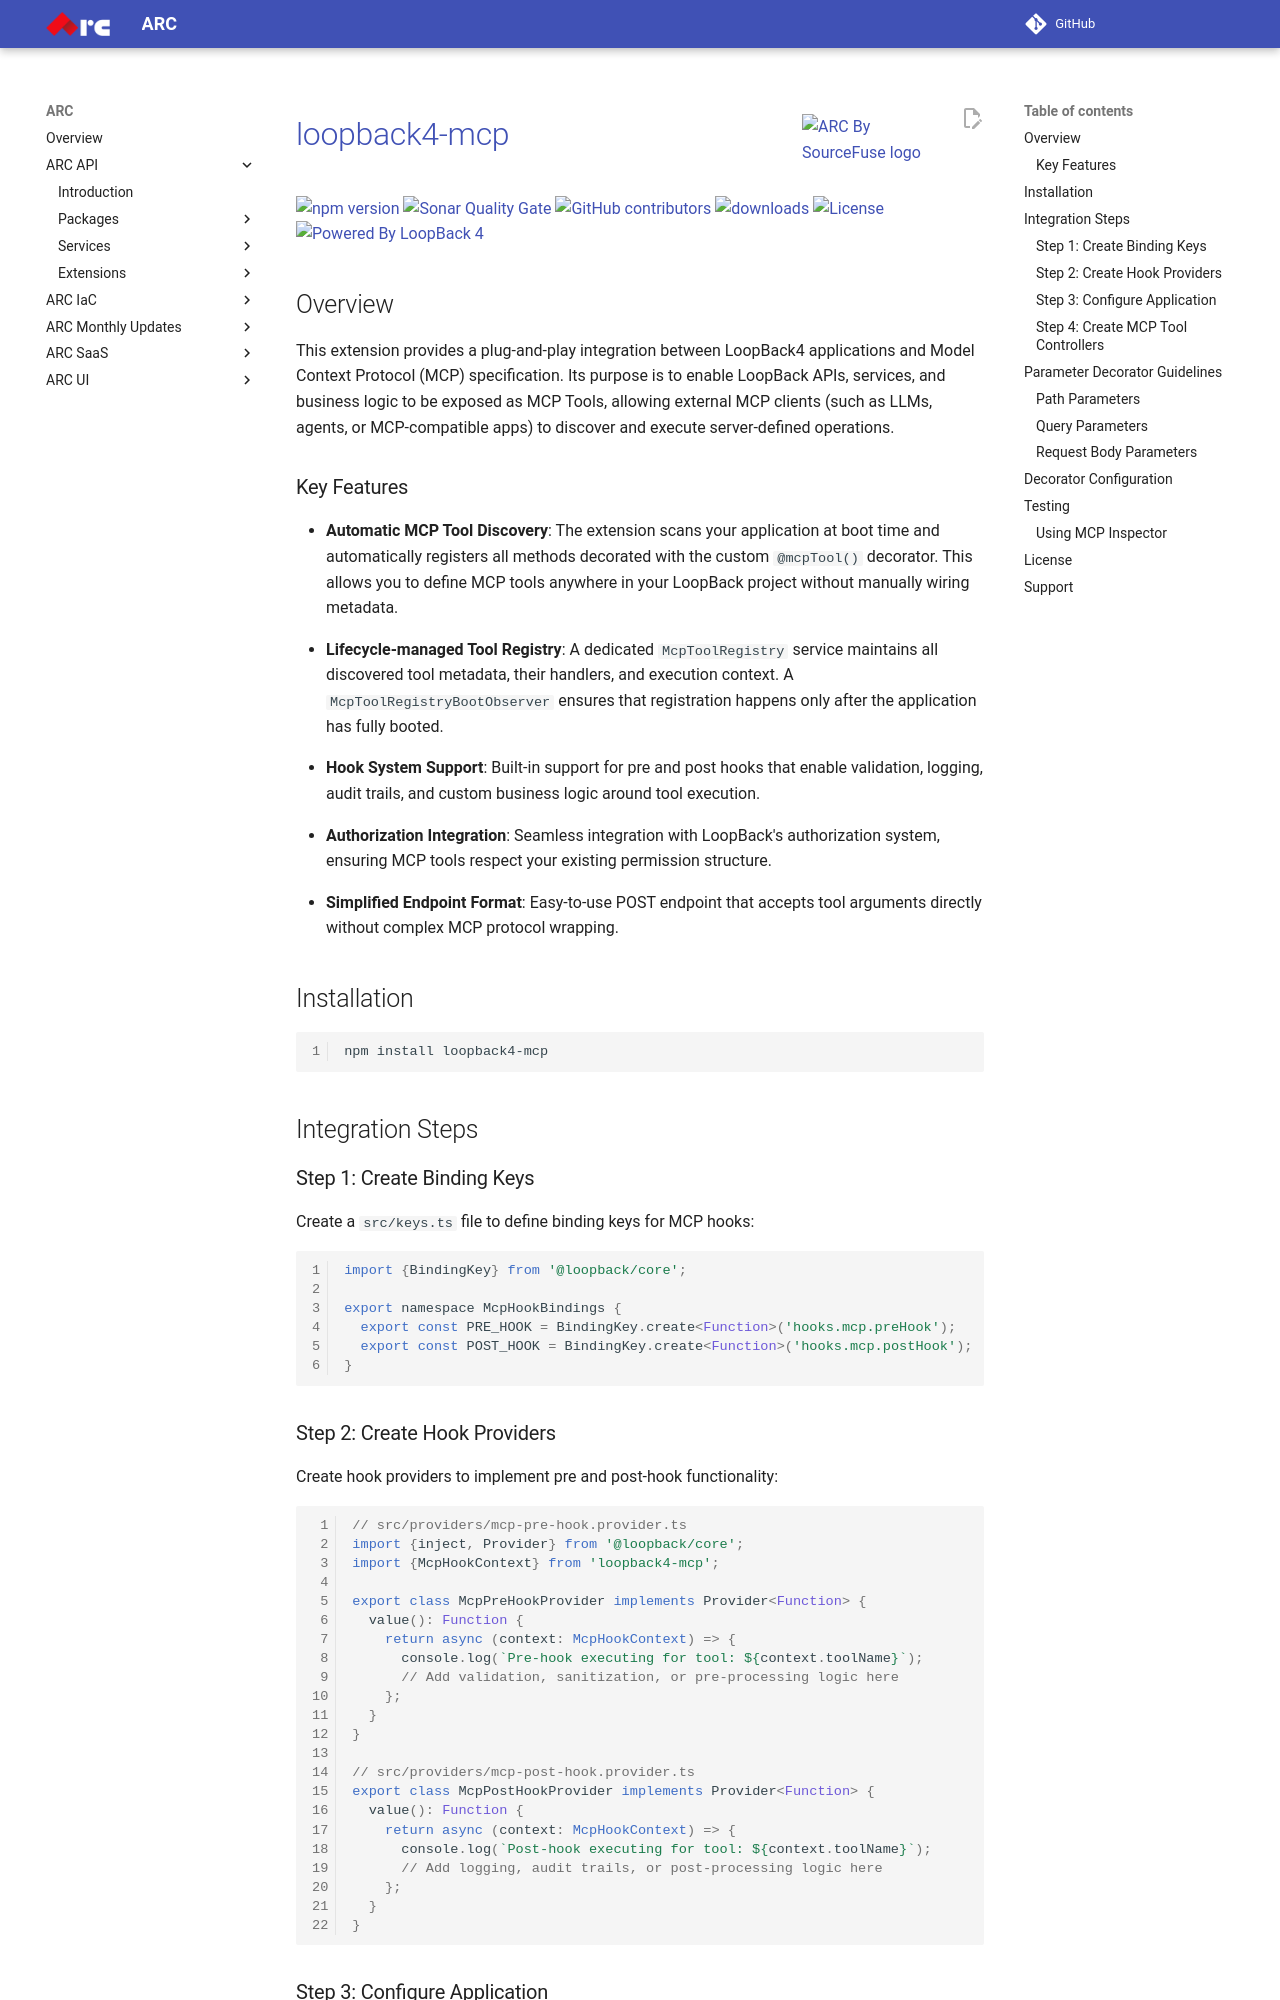

repository: sourcefuse/arc-docs · page: arc-api-docs/extensions/loopback4-mcp/index.html · generator: mkdocs

<a href="https://sourcefuse.github.io/arc-docs/arc-api-docs" target="_blank"><img src="https://github.com/sourcefuse/loopback4-microservice-catalog/blob/master/docs/assets/logo-dark-bg.png?raw=true" alt="ARC By SourceFuse logo" title="ARC By SourceFuse" align="right" width="150" /></a>

# [loopback4-mcp](https://github.com/sourcefuse/loopback4-mcp)

<p align="left">
<a href="https://www.npmjs.com/package/loopback4-mcp">
<img src="https://img.shields.io/npm/v/loopback4-mcp.svg" alt="npm version" />
</a>
<a href="https://sonarcloud.io/summary/new_code?id=sourcefuse_loopback4-mcp" target="_blank">
<img alt="Sonar Quality Gate" src="https://img.shields.io/sonar/quality_gate/sourcefuse_loopback4-mcp?server=https%3A%2F%2Fsonarcloud.io">
</a>
<a href="https://github.com/sourcefuse/loopback4-mcp/graphs/contributors" target="_blank">
<img alt="GitHub contributors" src="https://img.shields.io/github/contributors/sourcefuse/loopback4-mcp?">
</a>
<a href="https://www.npmjs.com/package/loopback4-mcp" target="_blank">
<img alt="downloads" src="https://img.shields.io/npm/dw/loopback4-mcp.svg">
</a>
<a href="./LICENSE">
<img src="https://img.shields.io/github/license/sourcefuse/loopback4-mcp.svg" alt="License" />
</a>
<a href="https://loopback.io/" target="_blank">
<img alt="Powered By LoopBack 4" src="https://img.shields.io/badge/Powered%20by-LoopBack 4-brightgreen" />
</a>
</p>

## Overview

This extension provides a plug-and-play integration between LoopBack4 applications and Model Context Protocol (MCP) specification. Its purpose is to enable LoopBack APIs, services, and business logic to be exposed as MCP Tools, allowing external MCP clients (such as LLMs, agents, or MCP-compatible apps) to discover and execute server-defined operations.

### Key Features

- **Automatic MCP Tool Discovery**: The extension scans your application at boot time and automatically registers all methods decorated with the custom `@mcpTool()` decorator. This allows you to define MCP tools anywhere in your LoopBack project without manually wiring metadata.

- **Lifecycle-managed Tool Registry**: A dedicated `McpToolRegistry` service maintains all discovered tool metadata, their handlers, and execution context. A `McpToolRegistryBootObserver` ensures that registration happens only after the application has fully booted.

- **Hook System Support**: Built-in support for pre and post hooks that enable validation, logging, audit trails, and custom business logic around tool execution.

- **Authorization Integration**: Seamless integration with LoopBack's authorization system, ensuring MCP tools respect your existing permission structure.

- **Simplified Endpoint Format**: Easy-to-use POST endpoint that accepts tool arguments directly without complex MCP protocol wrapping.

## Installation

```sh
npm install loopback4-mcp
```

## Integration Steps
